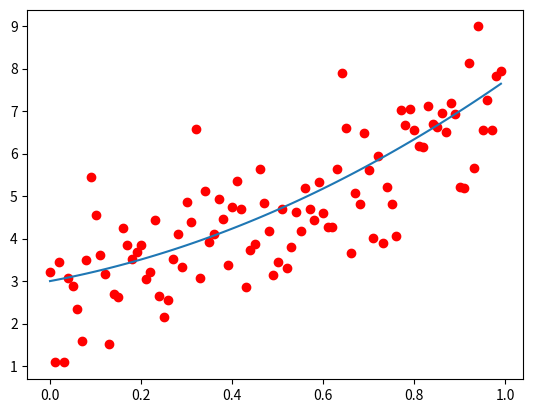

This chart was generated by the following Python code:
import matplotlib.pyplot as plt
import numpy as np
from math import exp
from random import gauss

a, b, c = 1.0, 2.0, 3.0
N = 100
sigma = 1.0
x = [i / N for i in range(N)]
y = [exp(a)*x_*x_ + b*x_ + c for x_ in x]
y2 = [y_ + gauss(0, sigma) for y_ in y]

plt.plot(x, y)
plt.scatter(x, y2, color='r')
plt.show()

np.savetxt('data_x.txt', x, fmt='%s')
np.savetxt('data_y.txt', y2, fmt='%s')
